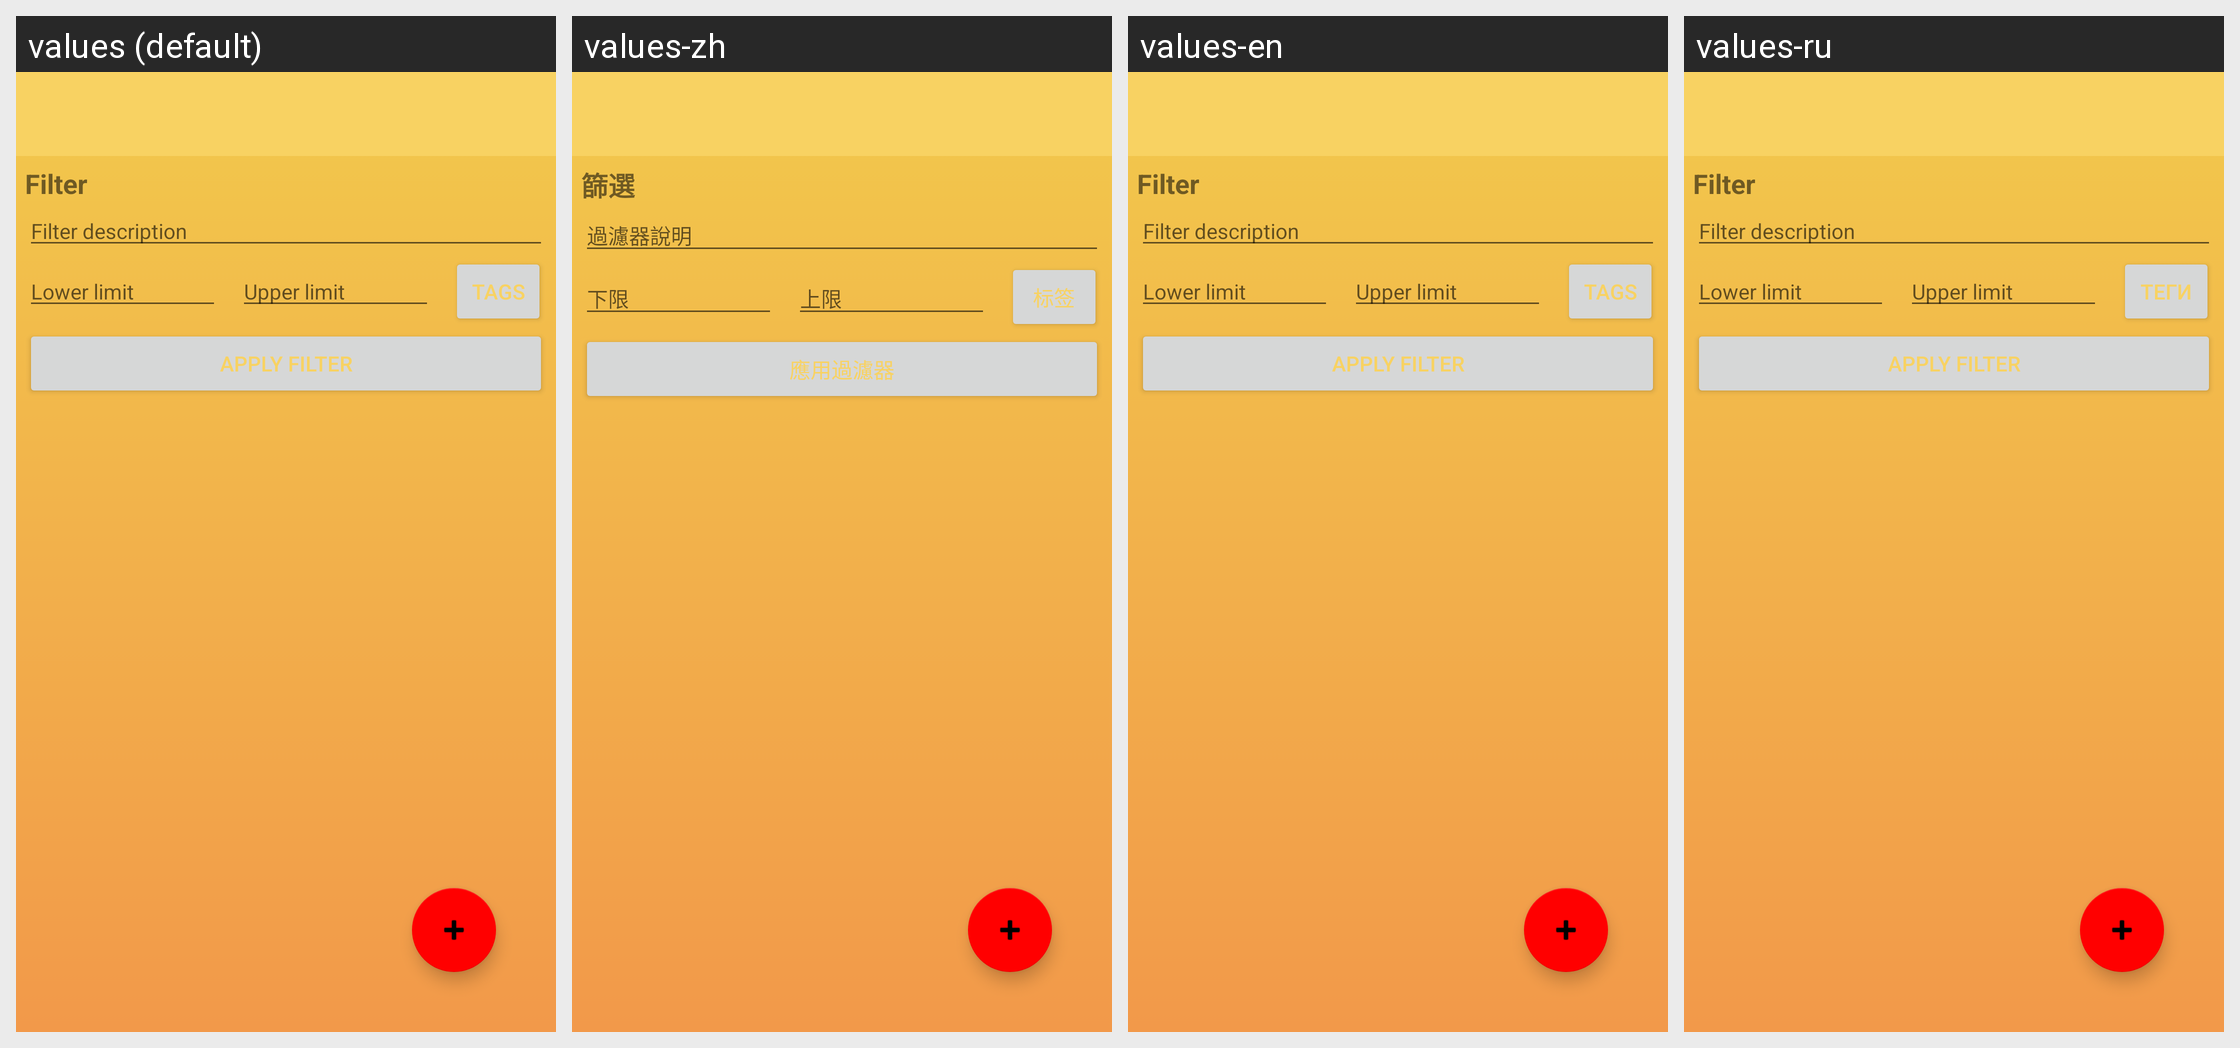

Translations of the strings shown on this Android screen, per locale in the grid:
Android screen res/layout/activity_profile.xml rendered under 4 locales, left to right: values (default), values-zh, values-en, values-ru. Device: Nexus 5 (rendered at 1080×1920; each locale shown at half size, 540×960, under a caption strip naming it); theme Theme.SaveUp.NoActionBar.
Strings drawn on this screen, with the default value and each locale's value (text and hints the layout hard-codes, and strings that could not be matched under every locale, appear in the picture but are not listed):

filter_label
  values: Filter
  values-zh: 篩選
  values-en: Filter
  values-ru: Filter  [not translated; the default value is used]

filter_description_hint
  values: Filter description
  values-zh: 過濾器說明
  values-en: Filter description
  values-ru: Filter description  [not translated; the default value is used]

filter_lower_hint
  values: Lower limit
  values-zh: 下限
  values-en: Lower limit
  values-ru: Lower limit  [not translated; the default value is used]

filter_upper_hint
  values: Upper limit
  values-zh: 上限
  values-en: Upper limit
  values-ru: Upper limit  [not translated; the default value is used]

tags_button_expense
  values: Tags
  values-zh: 标签
  values-en: Tags
  values-ru: Теги

filter_apply
  values: Apply filter
  values-zh: 應用過濾器
  values-en: Apply filter
  values-ru: Apply filter  [not translated; the default value is used]
